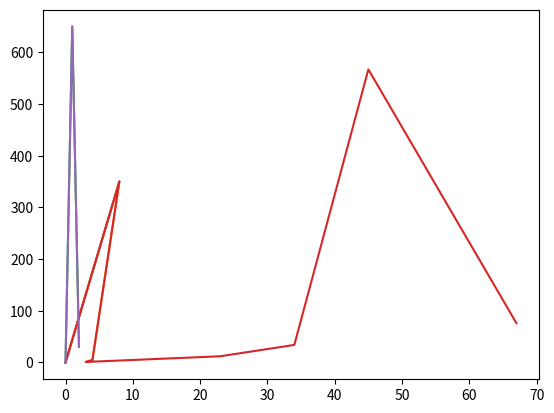

This chart was generated by the following Python code:
# -*- coding: utf-8 -*-
"""Untitled14.ipynb

Automatically generated by Colab.

Original file is located at
    https://colab.research.google.com/<link-removed>
"""

import matplotlib.pyplot as plt
import numpy as np
x=np.array([0,8])
y=np.array([0,350])
plt.plot(x,y)
plt.show()

import matplotlib.pyplot as plt
import numpy as np
x=np.array([0,8,4])
y=np.array([0,350,5])
z=np.array([0,650,30])
plt.plot(x,y,z)
plt.show()

import matplotlib.pyplot as plt
import numpy as np
x=np.array([0,8,4,3,23,34,45,67])
y=np.array([0,350,5,1,12,34,567,76])
plt.plot(x,y,z)
plt.show()